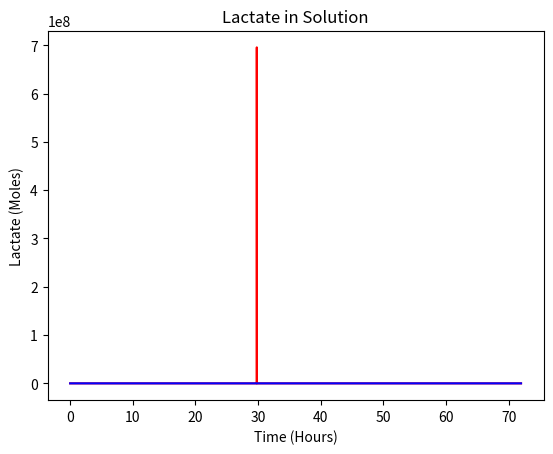

Recreate this plot in Python.
# Last Modified by Robert Beda on September November 1, 2020
# Modelling Growth of Shewanella Oneidensis
# Assume linear relation of 0.00441mol/(gram*hour) consumed per 0.085 doublings/hour

import numpy as np
from scipy import integrate
import matplotlib.pyplot as plt

# [redacted]
# Before running, vary initial conditions and time-step info as desired:

V = 0.775/2 # L - Assumed volume of one half-cell (the one with the bacteria)
m0 = 0.03 # g - Initial bacterial population mass
lc0_m = 0.05
lc0 = 5 # mol (= ~0.9 g) - Initial moles of lactate
tmax = 72 # Number of hours over which to run the simulation
steps = 7200 # Number of time steps to use
print(lc0)
# For non-debugging use, don't edit past here.

molm = 90.08 # molar mass of lactate (g/mol)
grow = 0.085/0.00441 # doublings/hour per mol of lactate consumed/hour
asfd_conv = 0.22 # grams of bacteria per mL of bacterial volume
def l_per_gbac(l):
	"""Moles of Lactate consumed per gram of bacteria per hour"""
	return l/(1000*V)*(asfd_conv)**(-1)

def dldt(m, l):
	# Rate of change in amount of lactate (moles)
	return -l_per_gbac(l)*m

def dmdt(m, l):
	# Rate of change in mass of bacteria (grams)
	return -grow*dldt(m, l)*m

Ys0 = np.array([m0, lc0]) # initial conditions for odeint

dt = tmax/steps # Time differential between time steps
ts = np.arange(steps)*dt # Array of all times to be represented in plots.


def stepping(inits, ts):
	"""Returns rates of change of bacterial mass 
	and lactate amount.

	Based on  the linear ODE, this determines the current rates of change
	in m and l to be used in a later odeint function call.

	Arguments:
	inits -- 1-d array containing (in order) m0, l0, dm, dl
	tAF -- 1-d array containing all times at which rates of change
	       are to be evaluated
	Returns:
	1-d array containing (in order) dx/dt. dy/dt, dvx/dt, dvy/dt
	"""
	m = inits[0]
	l = inits[1]
	return np.array([dmdt(m, l), dldt(m, l)])


masses = integrate.odeint(stepping, Ys0, ts)
ms = masses[:,0]
ls = masses[:,1]
plt.plot(ts, ms, "r", label = "Bacterial Mass")
plt.xlabel("Time (Hours)")
plt.ylabel("Mass (g)")
plt.title("Bacteria")
plt.show()
plt.plot(ts, ls, "b", label = "Lactate Moles")
plt.xlabel("Time (Hours)")
plt.ylabel("Lactate (Moles)")
plt.title("Lactate in Solution")
plt.show()
